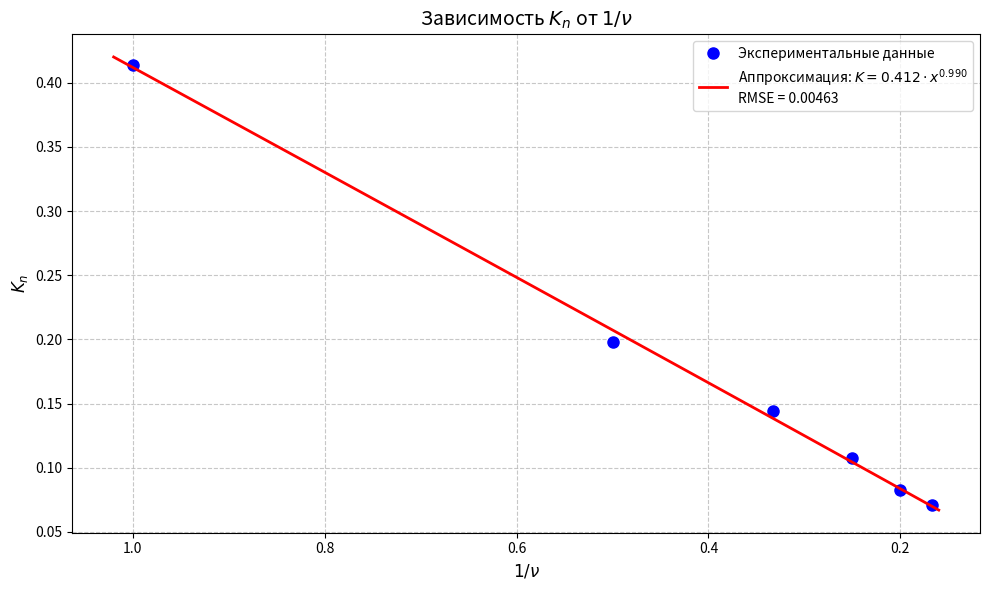

Here is the Python script that generated this plot:
import numpy as np
import matplotlib.pyplot as plt
from scipy.optimize import curve_fit

# Данные (6 гармоник)
a_phi = np.array([96, 46, 33, 24, 18, 15])
a_0 = np.array([232, 232, 229, 223, 218, 211])
x = np.array([1.000, 0.500, 0.333, 0.250, 0.200, 0.167])  # 1/ν

# Расчёт K_n
K_n = a_phi / a_0

# Степенная аппроксимация: K = A * x^B
def power_law(x, A, B):
    return A * np.power(x, B)

# Подбор параметров
p0 = [0.4, 1.0]  # Начальные приближения
params, _ = curve_fit(power_law, x, K_n, p0=p0, maxfev=10000)
A_fit, B_fit = params

# Расчёт RMSE
K_pred = power_law(x, A_fit, B_fit)
rmse = np.sqrt(np.mean((K_n - K_pred)**2))

# Визуализация
plt.figure(figsize=(10, 6))
plt.plot(x, K_n, 'o', label='Экспериментальные данные', markersize=8, color='blue')
x_fit = np.linspace(0.16, 1.02, 100)
plt.plot(x_fit, power_law(x_fit, A_fit, B_fit), 
         '-', label=f'Аппроксимация: $K = {A_fit:.3f} \cdot x^{{{B_fit:.3f}}}$\nRMSE = {rmse:.5f}', 
         linewidth=2, color='red')
plt.xlabel('$1/\\nu$', fontsize=12)
plt.ylabel('$K_n$', fontsize=12)
plt.title('Зависимость $K_n$ от $1/\\nu$', fontsize=14)
plt.legend()
plt.grid(linestyle='--', alpha=0.7)
plt.gca().invert_xaxis()  # Инверсия оси X для естественного отображения частот
plt.tight_layout()
plt.show()

# Вывод результатов
print(f"Аппроксимирующая функция: K = {A_fit:.4f} * x^{B_fit:.4f}")
print(f"RMSE: {rmse:.6f}")
print("\nЗначения K_n:")
for i, (xi, ki) in enumerate(zip(x, K_n), 1):
    print(f"1/ν = {xi:.3f}, K_{i} = {ki:.4f}")
